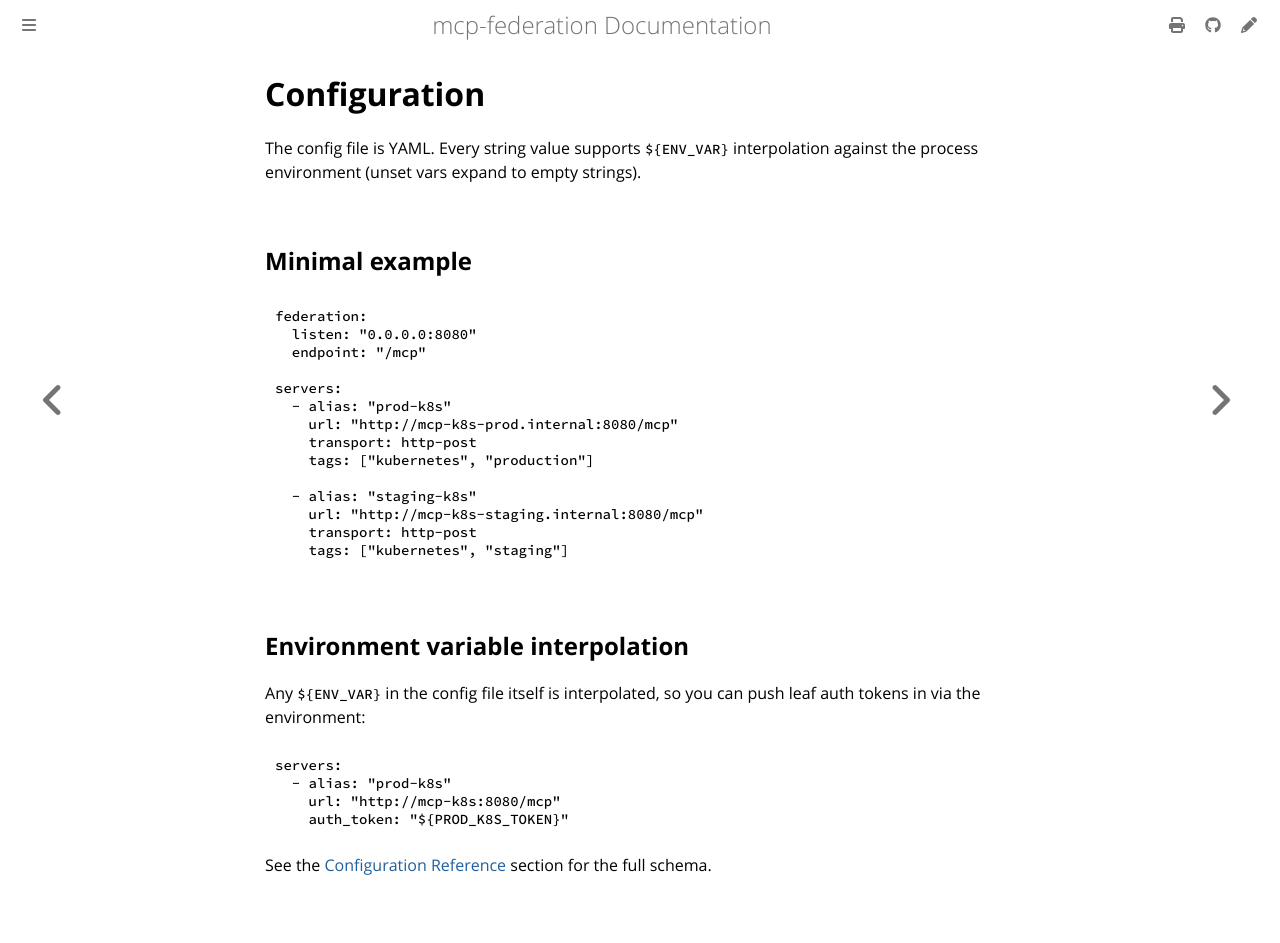

repository: alexconrey/mcp-federation · page: latest/getting-started/configuration.html · generator: mdbook

# Configuration

The config file is YAML. Every string value supports `${ENV_VAR}` interpolation
against the process environment (unset vars expand to empty strings).

## Minimal example

```yaml
federation:
  listen: "0.0.0.0:8080"
  endpoint: "/mcp"

servers:
  - alias: "prod-k8s"
    url: "http://mcp-k8s-prod.internal:8080/mcp"
    transport: http-post
    tags: ["kubernetes", "production"]

  - alias: "staging-k8s"
    url: "http://mcp-k8s-staging.internal:8080/mcp"
    transport: http-post
    tags: ["kubernetes", "staging"]
```

## Environment variable interpolation

Any `${ENV_VAR}` in the config file itself is interpolated, so you can
push leaf auth tokens in via the environment:

```yaml
servers:
  - alias: "prod-k8s"
    url: "http://mcp-k8s:8080/mcp"
    auth_token: "${PROD_K8S_TOKEN}"
```

See the [Configuration Reference](../config/federation.md) section for the
full schema.
